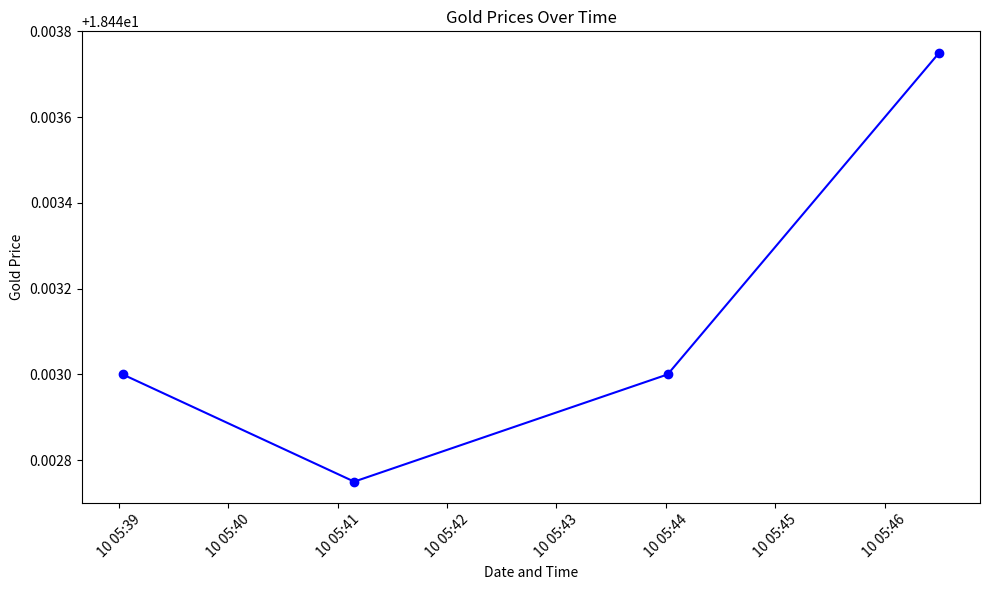

Source code (Python):
import json
import matplotlib.pyplot as plt
from datetime import datetime

# Load JSON data
json_data = '''
[
    {
        "date": "09/10/2023 05:39:02",
        "price": 18.443
    },
    {
        "date": "09/10/2023 05:41:09",
        "price": 18.44275
    },
    {
        "date": "09/10/2023 05:44:01",
        "price": 18.443
    },
    {
        "date": "09/10/2023 05:46:30",
        "price": 18.44375
    }
]
'''

data = json.loads(json_data)

# Extract dates and prices
dates = [datetime.strptime(entry['date'], '%m/%d/%Y %H:%M:%S') for entry in data]
prices = [entry['price'] for entry in data]

# Plotting
plt.figure(figsize=(10, 6))
plt.plot(dates, prices, marker='o', linestyle='-', color='b')
plt.title('Gold Prices Over Time')
plt.xlabel('Date and Time')
plt.ylabel('Gold Price')
plt.xticks(rotation=45)
plt.tight_layout()
plt.show()
